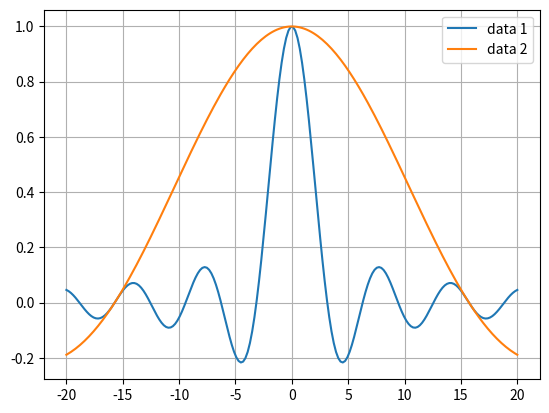

This chart was generated by the following Python code:
# Добавление легенды к графикам

import matplotlib.pyplot as plt
import numpy as np


def func(x):
    """
    sinc(x)
    """
    return np.sin(x) / x if x != 0 else 1.0


if __name__ == "__main__":
    xmin = -20.0
    xmax = 20.0
    count = 200

    xdata = np.linspace(xmin, xmax, count)
    ydata1 = [func(x) for x in xdata]
    ydata2 = [func(x * 0.2) for x in xdata]

    # Добавление легенды к графикам
    plt.plot(xdata, ydata1, label="data 1")
    plt.plot(xdata, ydata2, label="data 2")
    plt.legend()

    plt.grid()
    plt.show()
